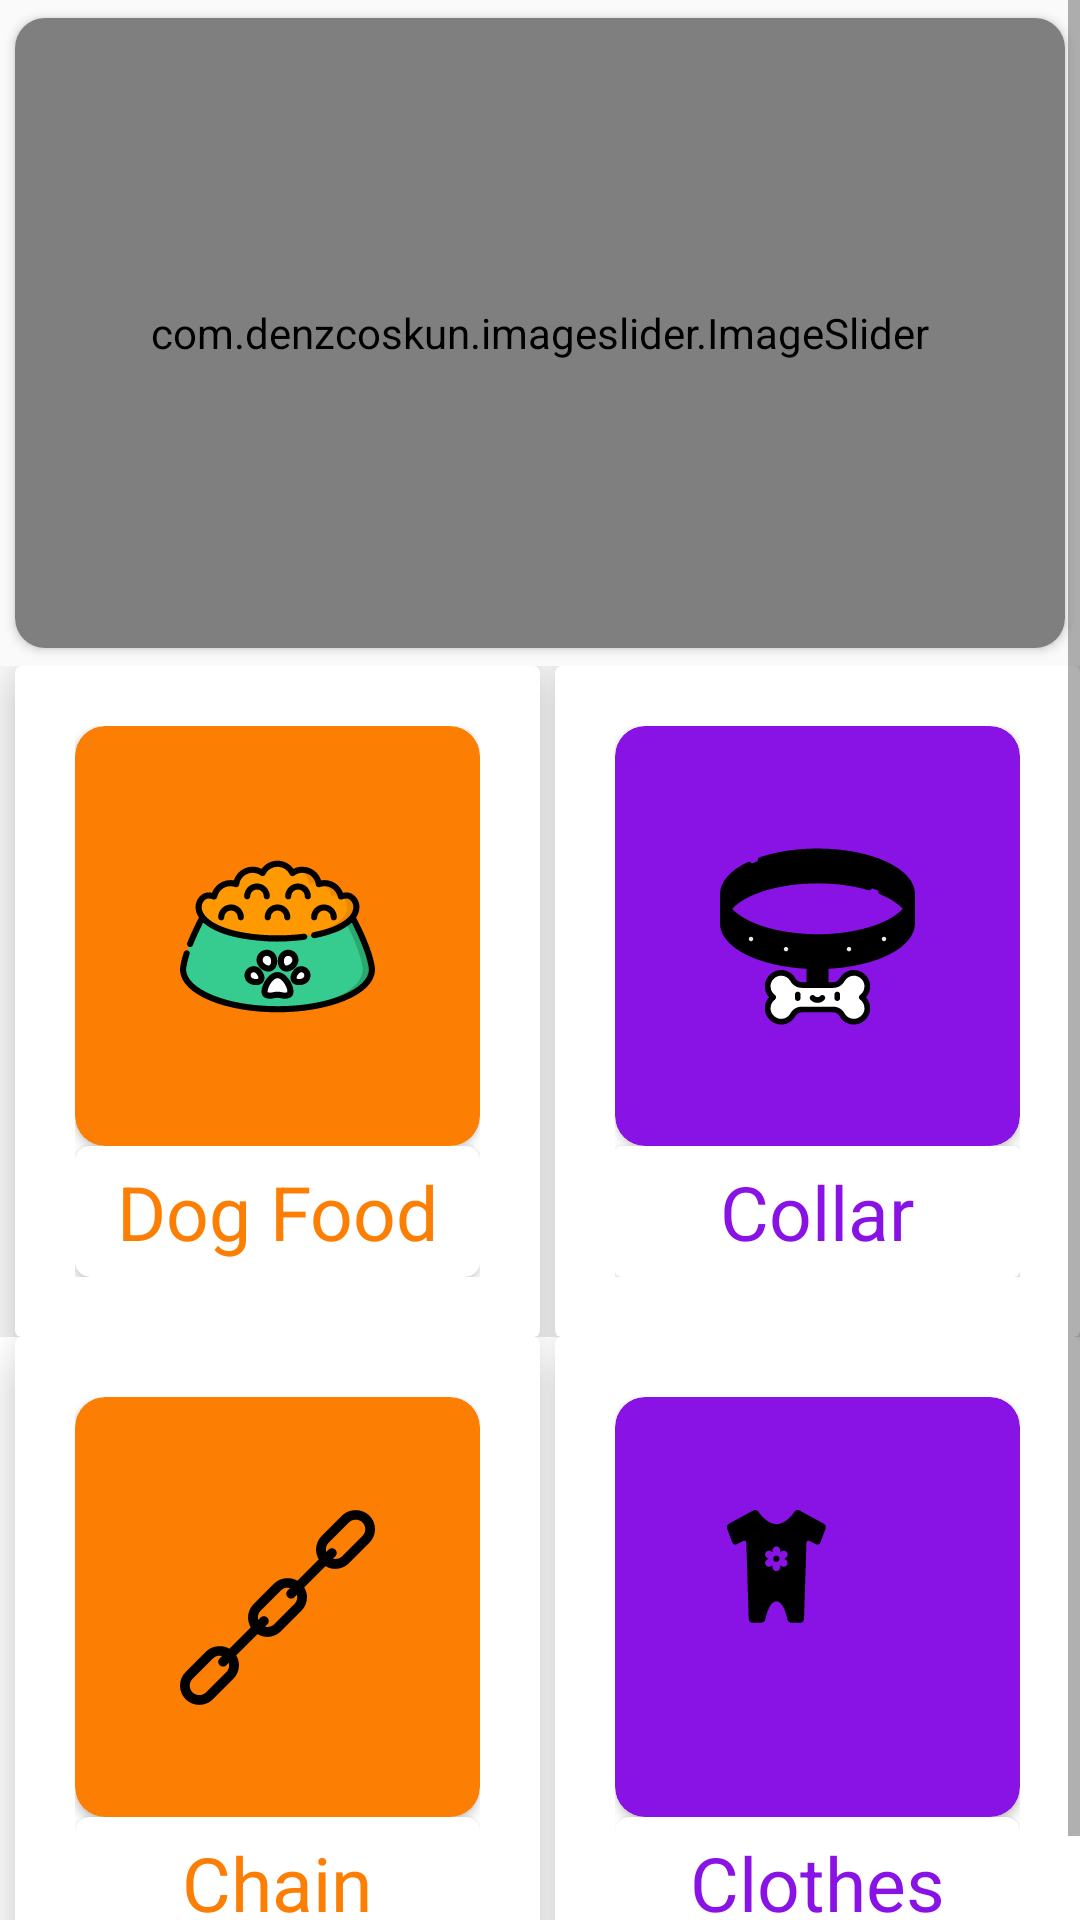

This screen was rendered from an Android layout file. Write that file and the resources it references.
<!-- AndroidManifest.xml: application theme AppTheme -->
<!-- res/layout/activity_shop.xml -->
<?xml version="1.0" encoding="utf-8"?>
<ScrollView
    android:layout_width="match_parent"
    android:layout_height="wrap_content"
    xmlns:android="http://schemas.android.com/apk/res/android"
    xmlns:app="http://schemas.android.com/apk/res-auto"
    xmlns:tools="http://schemas.android.com/tools">
    <LinearLayout
        android:layout_width="match_parent"
        android:layout_height="wrap_content"
        android:orientation="vertical">
        <androidx.cardview.widget.CardView
            android:layout_width="match_parent"
            android:layout_height="wrap_content"
            app:cardUseCompatPadding="true"
            app:cardCornerRadius="10dp">
            <com.denzcoskun.imageslider.ImageSlider
                android:id="@+id/image_slider"
                android:layout_width="match_parent"
                android:layout_height="210dp"
                app:iss_auto_cycle="true"
                app:iss_period="1000"
                app:iss_delay="0"/>
        </androidx.cardview.widget.CardView>

        <LinearLayout
            android:layout_width="match_parent"
            android:layout_height="wrap_content"
            android:orientation="horizontal"
            android:weightSum="2">
            <androidx.cardview.widget.CardView
                android:layout_width="0dp"
                android:layout_weight="1"
                android:layout_height="wrap_content"
                android:id="@+id/expenses"
                android:layout_marginLeft="5dp"
                app:contentPadding="20dp"
                android:elevation="8dp"
                android:divider="@android:color/transparent"
                app:cardElevation="10dp"
                app:cardPreventCornerOverlap="false">
                <LinearLayout
                    android:layout_width="match_parent"
                    android:layout_height="wrap_content"
                    android:orientation="vertical">
                    <androidx.cardview.widget.CardView
                        android:layout_width="match_parent"
                        android:layout_height="wrap_content"
                        android:padding="50dp"
                        app:contentPadding="5dp"
                        app:cardCornerRadius="10dp"
                        android:elevation="8dp"
                        app:cardBackgroundColor="@color/cardview_color1">
                        <ImageView
                            android:layout_width="match_parent"
                            android:layout_height="wrap_content"
                            android:padding="30dp"
                            android:src="@drawable/ic_dogicon"/>
                    </androidx.cardview.widget.CardView>
                    <androidx.cardview.widget.CardView
                        android:layout_width="match_parent"
                        android:layout_height="wrap_content"
                        android:padding="50dp"
                        app:contentPadding="5dp"
                        android:elevation="8dp"
                        app:cardCornerRadius="5dp"
                        android:background="@color/color_green_light">
                        <TextView
                            android:layout_width="match_parent"
                            android:layout_height="wrap_content"
                            android:text="Dog Food"
                            android:textSize="25dp"
                            android:gravity="center"
                            android:textColor="@color/cardview_color1" />
                    </androidx.cardview.widget.CardView>
                </LinearLayout>
            </androidx.cardview.widget.CardView>

            <androidx.cardview.widget.CardView
                android:layout_width="0dp"
                android:layout_weight="1"
                android:id="@+id/faculty"
                android:layout_height="wrap_content"
                android:layout_marginLeft="5dp"
                app:contentPadding="20dp"
                android:elevation="8dp"
                android:divider="@android:color/transparent"
                app:cardElevation="10dp"
                app:cardPreventCornerOverlap="false">
                <LinearLayout
                    android:layout_width="match_parent"
                    android:layout_height="wrap_content"
                    android:orientation="vertical"
                    android:id="@+id/dogcollar">
                    <androidx.cardview.widget.CardView
                        android:layout_width="match_parent"
                        android:layout_height="wrap_content"
                        android:padding="50dp"
                        app:cardCornerRadius="10dp"
                        app:contentPadding="5dp"
                        android:elevation="8dp"
                        app:cardBackgroundColor="@color/color_voilet">
                        <ImageView
                            android:layout_width="match_parent"
                            android:layout_height="wrap_content"
                            android:padding="30dp"
                            android:src="@drawable/ic_dogcollar1"/>
                    </androidx.cardview.widget.CardView>
                    <androidx.cardview.widget.CardView
                        android:layout_width="match_parent"
                        android:layout_height="wrap_content"
                        android:padding="50dp"
                        app:contentPadding="5dp"
                        android:elevation="8dp">
                        <TextView
                            android:layout_width="match_parent"
                            android:layout_height="wrap_content"
                            android:text="Collar"
                            android:textSize="25dp"
                            android:gravity="center"
                            android:textColor="@color/color_voilet" />
                    </androidx.cardview.widget.CardView>
                </LinearLayout>
            </androidx.cardview.widget.CardView>
        </LinearLayout>
        <LinearLayout
            android:layout_width="match_parent"
            android:layout_height="wrap_content"
            android:orientation="horizontal"
            android:weightSum="2"
            android:background="@color/color_white">
            <androidx.cardview.widget.CardView
                android:layout_width="0dp"
                android:layout_weight="1"
                android:layout_height="wrap_content"
                android:layout_marginLeft="5dp"
                app:contentPadding="20dp"
                android:elevation="8dp"
                android:divider="@android:color/transparent"
                app:cardElevation="10dp"
                app:cardPreventCornerOverlap="false">
                <LinearLayout
                    android:layout_width="match_parent"
                    android:layout_height="wrap_content"
                    android:orientation="vertical">
                    <androidx.cardview.widget.CardView
                        android:layout_width="match_parent"
                        android:layout_height="wrap_content"
                        android:padding="50dp"
                        app:contentPadding="5dp"
                        android:elevation="8dp"
                        app:cardCornerRadius="10dp"
                        app:cardBackgroundColor="@color/cardview_color1">
                        <ImageView
                            android:layout_width="match_parent"
                            android:layout_height="wrap_content"
                            android:padding="30dp"
                            android:src="@drawable/chain"/>
                    </androidx.cardview.widget.CardView>
                    <androidx.cardview.widget.CardView
                        android:layout_width="match_parent"
                        android:layout_height="wrap_content"
                        android:padding="50dp"
                        app:contentPadding="5dp"
                        app:cardCornerRadius="5dp"
                        android:elevation="8dp">
                        <TextView
                            android:layout_width="match_parent"
                            android:layout_height="wrap_content"
                            android:text="Chain"
                            android:textSize="25dp"
                            android:gravity="center"
                            android:textColor="@color/cardview_color1" />
                    </androidx.cardview.widget.CardView>
                </LinearLayout>
            </androidx.cardview.widget.CardView>

            <androidx.cardview.widget.CardView
                android:layout_width="0dp"
                android:layout_weight="1"
                android:layout_height="wrap_content"
                android:layout_marginLeft="5dp"
                app:contentPadding="20dp"
                android:elevation="8dp"
                android:divider="@android:color/transparent"
                app:cardElevation="10dp"
                android:id="@+id/course"
                app:cardPreventCornerOverlap="false">
                <LinearLayout
                    android:layout_width="match_parent"
                    android:layout_height="wrap_content"
                    android:orientation="vertical">
                    <androidx.cardview.widget.CardView
                        android:layout_width="match_parent"
                        android:layout_height="wrap_content"
                        android:padding="50dp"
                        app:contentPadding="5dp"
                        app:cardCornerRadius="10dp"
                        android:elevation="8dp"
                        app:cardBackgroundColor="@color/color_voilet">
                        <ImageView
                            android:layout_width="match_parent"
                            android:layout_height="wrap_content"
                            android:padding="30dp"
                            android:src="@drawable/clothes"/>
                    </androidx.cardview.widget.CardView>
                    <androidx.cardview.widget.CardView
                        android:layout_width="match_parent"
                        android:layout_height="wrap_content"
                        android:padding="50dp"
                        app:contentPadding="5dp"
                        app:cardCornerRadius="5dp"
                        android:elevation="8dp">
                        <TextView
                            android:layout_width="match_parent"
                            android:layout_height="wrap_content"
                            android:text="Clothes"
                            android:textSize="25dp"
                            android:gravity="center"
                            android:textColor="@color/color_voilet" />
                    </androidx.cardview.widget.CardView>
                </LinearLayout>
            </androidx.cardview.widget.CardView>
        </LinearLayout>

    </LinearLayout>
</ScrollView>
<!-- resources referenced by this layout -->
<resources>
  <color name="cardview_color1">#fc7f03</color>
  <color name="color_green_light">#5ff0f7</color>
  <color name="color_voilet">#8813e4</color>
  <color name="color_white">#fff</color>
  <!-- drawable chain: vector/xml drawable (drawable, 2379 chars, omitted) -->
  <!-- drawable clothes: vector/xml drawable (drawable, 2038 chars, omitted) -->
  <!-- drawable ic_dogcollar1: vector/xml drawable (drawable, 9458 chars, omitted) -->
  <!-- drawable ic_dogicon: vector/xml drawable (drawable, 20754 chars, omitted) -->
  <style name="AppTheme" parent="Theme.AppCompat.Light.NoActionBar">
          
          <item name="colorPrimary">@color/colorPrimary</item>
          <item name="colorPrimaryDark">@color/colorPrimaryDark</item>
          <item name="colorAccent">@color/colorAccent</item>
      </style>
  <color name="colorPrimary">#3F51B5</color>
  <color name="colorPrimaryDark">#23283a</color>
  <color name="colorAccent">#FF4081</color>
</resources>
